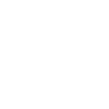
t = 0.00 s
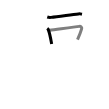
t = 2.50 s
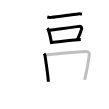
t = 5.25 s
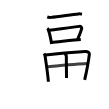
t = 7.75 s
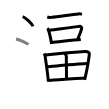
t = 10.50 s
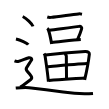
t = 13.00 s

The animated SVG that drew these frames (rendered in a browser with its animation timeline set to each time). Animation: 13 SMIL elements (animate=13); one cycle of 13.00 s.

<svg width="109px" height="109px" viewBox="0 0 px 109px" xmlns="http://www.w3.org/2000/svg" xmlns:xlink="http://www.w3.org/1999/xlink" xml:space="preserve" version="1.1"  baseProfile="full">
<path d="M47.26,17.04c1,0.33,2.84,0.42,3.85,0.33c6.39-0.57,19.64-2.62,27.38-3.48c1.66-0.19,2.68,0.16,3.51,0.32" style="fill:none;stroke:black;stroke-width:3;opacity:0">
  <animate attributeType="CSS" attributeName="opacity" from="0" to="1" begin="0s" dur="1s" repeatCount="0" fill="freeze" />
</path>
<path d="M47.23,28.41c0.36,0.27,0.72,0.49,0.88,0.83c1.24,2.65,2.72,9.97,3.56,14.73" style="fill:none;stroke:black;stroke-width:3;opacity:0">
  <animate attributeType="CSS" attributeName="opacity" from="0" to="1" begin="1s" dur="1s" repeatCount="0" fill="freeze" />
</path>
<path d="M49.45,30.26c8.74-1.11,25.36-3.5,29.86-3.88c1.65-0.14,2.64,1.38,2.4,2.19c-0.98,3.34-2.09,6.22-4.18,11.03" style="fill:none;stroke:black;stroke-width:3;opacity:0">
  <animate attributeType="CSS" attributeName="opacity" from="0" to="1" begin="2s" dur="1s" repeatCount="0" fill="freeze" />
</path>
<path d="M52.03,42.22c5.29-0.42,22.04-2.28,28.75-2.71" style="fill:none;stroke:black;stroke-width:3;opacity:0">
  <animate attributeType="CSS" attributeName="opacity" from="0" to="1" begin="3s" dur="1s" repeatCount="0" fill="freeze" />
</path>
<path d="M44.11,53.56c0.3,0.51,0.87,1.84,0.97,2.48c0.92,6.46,2.53,16.15,3.31,25.71" style="fill:none;stroke:black;stroke-width:3;opacity:0">
  <animate attributeType="CSS" attributeName="opacity" from="0" to="1" begin="4s" dur="1s" repeatCount="0" fill="freeze" />
</path>
<path d="M45.52,55.06c13.82-1.68,31.74-3.12,39.62-3.63c2.9-0.19,4.37,1.32,4.22,2.71c-0.58,5.1-2.11,14.61-4.72,25.79" style="fill:none;stroke:black;stroke-width:3;opacity:0">
  <animate attributeType="CSS" attributeName="opacity" from="0" to="1" begin="5s" dur="1s" repeatCount="0" fill="freeze" />
</path>
<path d="M64.33,53.62c1.13,0.4,2.01,1.17,2,2.55c-0.01,6.38,0.19,19.75,0.19,21.82" style="fill:none;stroke:black;stroke-width:3;opacity:0">
  <animate attributeType="CSS" attributeName="opacity" from="0" to="1" begin="6s" dur="1s" repeatCount="0" fill="freeze" />
</path>
<path d="M47.91,66.65c3.44-0.25,36.23-3.05,39.08-3.05" style="fill:none;stroke:black;stroke-width:3;opacity:0">
  <animate attributeType="CSS" attributeName="opacity" from="0" to="1" begin="7s" dur="1s" repeatCount="0" fill="freeze" />
</path>
<path d="M48.94,80.54c12.43-1.02,22.92-1.66,35.79-2.59" style="fill:none;stroke:black;stroke-width:3;opacity:0">
  <animate attributeType="CSS" attributeName="opacity" from="0" to="1" begin="8s" dur="1s" repeatCount="0" fill="freeze" />
</path>
<path d="M22.71,16.5c3.63,1.74,9.38,7.17,10.29,9.88" style="fill:none;stroke:black;stroke-width:3;opacity:0">
  <animate attributeType="CSS" attributeName="opacity" from="0" to="1" begin="9s" dur="1s" repeatCount="0" fill="freeze" />
</path>
<path d="M15.96,39c4.34,0.99,11.21,4.09,12.29,5.63" style="fill:none;stroke:black;stroke-width:3;opacity:0">
  <animate attributeType="CSS" attributeName="opacity" from="0" to="1" begin="10s" dur="1s" repeatCount="0" fill="freeze" />
</path>
<path d="M14.5,60.94c2.25,0.85,3.75,0.43,4.75,0.21c1-0.21,8-2.99,9.5-3.42c1.5-0.43,3.75,1.07,2.75,2.35s-4,6.19-4.75,7.26c-0.75,1.07-0.5,2.99,1,4.48s2.75,3.2,3.5,4.48C32,77.59,32,78.66,30.5,79.73c-1.5,1.07-9,7.04-10.5,7.47" style="fill:none;stroke:black;stroke-width:3;opacity:0">
  <animate attributeType="CSS" attributeName="opacity" from="0" to="1" begin="11s" dur="1s" repeatCount="0" fill="freeze" />
</path>
<path d="M15.75,88.07c2.96-0.24,8.88-0.85,13.33-0.37c4.44,0.49,29.69,3.76,34.06,4.39C74.98,93.8,84.12,94.29,93,93.43" style="fill:none;stroke:black;stroke-width:3;opacity:0">
  <animate attributeType="CSS" attributeName="opacity" from="0" to="1" begin="12s" dur="1s" repeatCount="0" fill="freeze" />
</path>
</svg>
